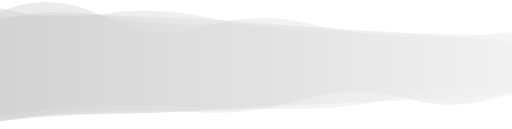
t = 0.00 s
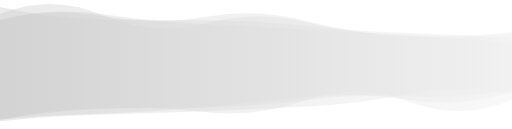
t = 1.67 s
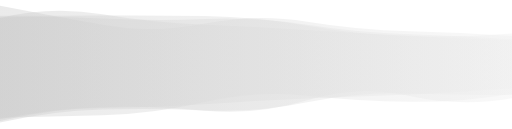
t = 3.33 s
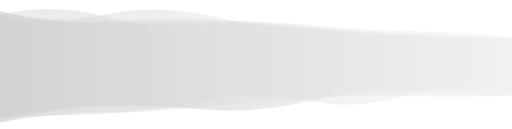
t = 5.00 s
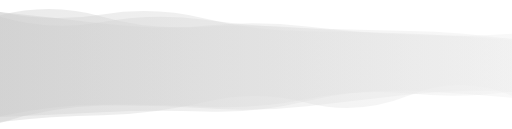
t = 6.67 s
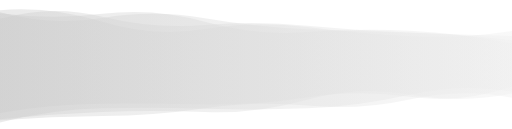
t = 8.34 s

The animated SVG that drew these frames (rendered in a browser with its animation timeline set to each time). Animation: 4 SMIL elements (animate=4); one cycle of 10.00 s, repeats indefinitely.

<?xml version="1.0" encoding="utf-8"?>
<svg xmlns="http://www.w3.org/2000/svg" xmlns:xlink="http://www.w3.org/1999/xlink" style="margin: auto; background: none; display: block; z-index: 1; position: relative; shape-rendering: auto;" width="1611" height="405" preserveAspectRatio="xMidYMid" viewBox="0 0 1611 405">
<g transform=""><linearGradient id="lg-0.23298116180213269" x1="0" x2="1" y1="0" y2="0">
  <stop stop-color="#cccccc" offset="0"></stop>
  <stop stop-color="#efefef" offset="1"></stop>
</linearGradient><path d="M 0 0 M 0 368.29 Q 161.1 362.021 322.2 354.821 T 644.4 344.27 T 966.6 313.744 T 1288.8 292.84 T 1611 304.378 L 1611 120.958 Q 1449.9 99.5644 1288.8 96.9586 T 966.6 84.2878 T 644.4 63.9903 T 322.2 70.7062 T 0 44.5854 Z" fill="url(#lg-0.23298116180213269)" opacity="0.4">
  <animate attributeName="d" dur="10s" repeatCount="indefinite" keyTimes="0;0.333;0.667;1" calcmod="spline" keySplines="0.2 0 0.2 1;0.2 0 0.2 1;0.2 0 0.2 1" begin="0s" values="M0 0M 0 381.2617622645777Q 161.1 354.6697939650663 322.2 350.54379305487T 644.4 353.35434112545636T 966.6 309.06191926000537T 1288.8 308.6676272171165T 1611 281.0099212966204L 1611 128.60317800007653Q 1449.9 114.425422467271 1288.8 108.72290468929178T 966.6 94.39757012360903T 644.4 52.81996121687142T 322.2 43.25402461663808T 0 24.667302739814573Z;M0 0M 0 369.9104494028818Q 161.1 366.880723808126 322.2 362.5304592168657T 644.4 320.73846539790145T 966.6 300.5085365132945T 1288.8 319.88196177823164T 1611 294.1739246708936L 1611 112.90762483340765Q 1449.9 101.074572006901 1288.8 97.63055307987774T 966.6 67.77368476904081T 644.4 73.72230091289875T 322.2 77.63918873417431T 0 17.870551282681618Z;M0 0M 0 367.8446208542449Q 161.1 360.6853290014838 322.2 352.70129723970234T 644.4 350.73991885076543T 966.6 317.3825075406605T 1288.8 285.4059968122071T 1611 307.1834442589077L 1611 123.17134995928879Q 1449.9 99.14918659014113 1288.8 96.77385508007738T 966.6 88.82795926082119T 644.4 61.31466985371145T 322.2 68.80010031771961T 0 51.929977899087305Z;M0 0M 0 381.2617622645777Q 161.1 354.6697939650663 322.2 350.54379305487T 644.4 353.35434112545636T 966.6 309.06191926000537T 1288.8 308.6676272171165T 1611 281.0099212966204L 1611 128.60317800007653Q 1449.9 114.425422467271 1288.8 108.72290468929178T 966.6 94.39757012360903T 644.4 52.81996121687142T 322.2 43.25402461663808T 0 24.667302739814573Z"></animate>
</path><path d="M 0 0 M 0 386.66 Q 161.1 336.536 322.2 332.98 T 644.4 341.862 T 966.6 328.122 T 1288.8 295.72 T 1611 292.646 L 1611 112.966 Q 1449.9 114.736 1288.8 108.149 T 966.6 86.3426 T 644.4 74.4604 T 322.2 70.3631 T 0 43.5634 Z" fill="url(#lg-0.23298116180213269)" opacity="0.4">
  <animate attributeName="d" dur="10s" repeatCount="indefinite" keyTimes="0;0.333;0.667;1" calcmod="spline" keySplines="0.2 0 0.2 1;0.2 0 0.2 1;0.2 0 0.2 1" begin="-2.5s" values="M0 0M 0 386.7618691581959Q 161.1 333.4987823203725 322.2 330.5926522438412T 644.4 338.6799693709761T 966.6 340.09272988036855T 1288.8 298.23731580884174T 1611 285.61158523651727L 1611 96.93032632895549Q 1449.9 120.45787768157433 1288.8 111.884756459221T 966.6 90.69015262004442T 644.4 93.88713882530772T 322.2 76.77467818758136T 0 29.414213917415637Z;M0 0M 0 379.08427385779544Q 161.1 372.225892804291 322.2 367.8538328596793T 644.4 351.11088011578727T 966.6 341.6203742434594T 1288.8 295.6541068598628T 1611 293.1504672168L 1611 97.4288868436551Q 1449.9 124.4977908668151 1288.8 118.2799693699336T 966.6 66.52991898354327T 644.4 80.63197234735807T 322.2 41.76691188093794T 0 38.42810431581033Z;M0 0M 0 386.54270833442956Q 161.1 340.023373843976 322.2 335.7209081498036T 644.4 345.516106630022T 966.6 314.37838886153463T 1288.8 292.82903170758533T 1611 300.722640815089L 1611 131.37578638773172Q 1449.9 108.16647225352654 1288.8 103.86120849882604T 966.6 81.351403376434T 644.4 52.15737938786873T 322.2 63.00229966827311T 0 59.80749686977404Z;M0 0M 0 386.7618691581959Q 161.1 333.4987823203725 322.2 330.5926522438412T 644.4 338.6799693709761T 966.6 340.09272988036855T 1288.8 298.23731580884174T 1611 285.61158523651727L 1611 96.93032632895549Q 1449.9 120.45787768157433 1288.8 111.884756459221T 966.6 90.69015262004442T 644.4 93.88713882530772T 322.2 76.77467818758136T 0 29.414213917415637Z"></animate>
</path><path d="M 0 0 M 0 369.82 Q 161.1 331.431 322.2 330.093 T 644.4 338.968 T 966.6 313.011 T 1288.8 289.687 T 1611 294.372 L 1611 123.351 Q 1449.9 114.504 1288.8 109.044 T 966.6 96.6263 T 644.4 52.9687 T 322.2 45.5739 T 0 36.0999 Z" fill="url(#lg-0.23298116180213269)" opacity="0.4">
  <animate attributeName="d" dur="10s" repeatCount="indefinite" keyTimes="0;0.333;0.667;1" calcmod="spline" keySplines="0.2 0 0.2 1;0.2 0 0.2 1;0.2 0 0.2 1" begin="-5s" values="M0 0M 0 375.7768696797943Q 161.1 333.32188162342527 322.2 331.81467243473224T 644.4 343.34958169179527T 966.6 315.73397423674726T 1288.8 283.9021636756508T 1611 303.4127387477133L 1611 118.19323917193655Q 1449.9 118.6954898658538 1288.8 114.10746911578131T 966.6 95.04433228899313T 644.4 47.01647107047263T 322.2 46.56892856510477T 0 34.02601074974048Z;M0 0M 0 354.89047549393086Q 161.1 326.69071913921994 322.2 325.7783025220546T 644.4 327.98611143592166T 966.6 306.1872612748828T 1288.8 304.18512356940863T 1611 271.7137301164097L 1611 136.2765445932559Q 1449.9 103.99916955450676 1288.8 96.35248271046022T 966.6 100.59077150688952T 644.4 67.8859232992654T 322.2 43.08034994762879T 0 41.29751825210893Z;M0 0M 0 373.64971599358034Q 161.1 348.088212442212 322.2 341.48434769070985T 644.4 352.2729011170785T 966.6 314.07391335897535T 1288.8 319.4642432188325T 1611 313.87748293039346L 1611 136.4877212448984Q 1449.9 118.14418167506672 1288.8 113.07762813912272T 966.6 66.32130369765542T 644.4 52.91211897363927T 322.2 50.23920968408214T 0 64.78258193628122Z;M0 0M 0 375.7768696797943Q 161.1 333.32188162342527 322.2 331.81467243473224T 644.4 343.34958169179527T 966.6 315.73397423674726T 1288.8 283.9021636756508T 1611 303.4127387477133L 1611 118.19323917193655Q 1449.9 118.6954898658538 1288.8 114.10746911578131T 966.6 95.04433228899313T 644.4 47.01647107047263T 322.2 46.56892856510477T 0 34.02601074974048Z"></animate>
</path><path d="M 0 0 M 0 385.652 Q 161.1 363.459 322.2 360.882 T 644.4 312.517 T 966.6 319.58 T 1288.8 294.159 T 1611 298.462 L 1611 124.506 Q 1449.9 112.129 1288.8 108.847 T 966.6 83.9434 T 644.4 81.5388 T 322.2 52.1407 T 0 43.0349 Z" fill="url(#lg-0.23298116180213269)" opacity="0.4">
  <animate attributeName="d" dur="10s" repeatCount="indefinite" keyTimes="0;0.333;0.667;1" calcmod="spline" keySplines="0.2 0 0.2 1;0.2 0 0.2 1;0.2 0 0.2 1" begin="-7.5s" values="M0 0M 0 378.4064178510635Q 161.1 333.1531251172606 322.2 332.4208085954403T 644.4 332.56206504208023T 966.6 306.4260216812634T 1288.8 297.8468616855856T 1611 270.54083098191484L 1611 97.97419389367668Q 1449.9 120.34489071392996 1288.8 112.62576557503515T 966.6 97.41841813243113T 644.4 75.86431396317543T 322.2 42.07720161171646T 0 60.59336287256764Z;M0 0M 0 386.04045012866914Q 161.1 363.334098848123 322.2 360.6898996390458T 644.4 311.1376968946191T 966.6 318.9637507643105T 1288.8 293.24952545716064T 1611 298.0384695982618L 1611 125.08421437614885Q 1449.9 112.29429917029003 1288.8 109.18407101968839T 966.6 84.13234081328466T 644.4 81.72150337836159T 322.2 52.15214347162001T 0 42.24554561409951Z;M0 0M 0 375.2155888282101Q 161.1 366.82411860858224 322.2 366.0429813254756T 644.4 349.613529615875T 966.6 336.1557933175159T 1288.8 318.6020655304526T 1611 309.84994290565686L 1611 108.96322906407343Q 1449.9 107.69474916925346 1288.8 99.77097576000591T 966.6 78.86343720897375T 644.4 76.62733100576057T 322.2 51.83166366332149T 0 64.2590554225551Z;M0 0M 0 378.4064178510635Q 161.1 333.1531251172606 322.2 332.4208085954403T 644.4 332.56206504208023T 966.6 306.4260216812634T 1288.8 297.8468616855856T 1611 270.54083098191484L 1611 97.97419389367668Q 1449.9 120.34489071392996 1288.8 112.62576557503515T 966.6 97.41841813243113T 644.4 75.86431396317543T 322.2 42.07720161171646T 0 60.59336287256764Z"></animate>
</path></g>
</svg>
